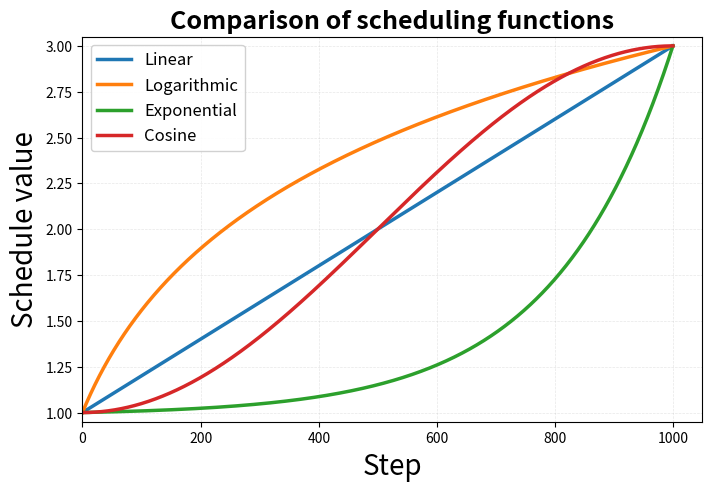

Python code for this plot: (Note: this script raises an exception after producing the figure.)
import numpy as np
import matplotlib.pyplot as plt

T = 1000
steps = np.arange(T)

t = steps / (T - 1)

base_schedules = {
    "Linear": t,
    "Logarithmic": np.log1p(9 * t) / np.log(10),
    "Exponential": (np.exp(5 * t) - 1) / (np.exp(5) - 1),
    "Cosine": 0.5 * (1 - np.cos(np.pi * t)),
}

beta_schedules = {
    name: 1.0 + 2.0 * sched
    for name, sched in base_schedules.items()
}

colors = {
    "Linear": "tab:blue",
    "Logarithmic": "tab:orange",
    "Exponential": "tab:green",
    "Cosine": "tab:red",
}

plt.figure(figsize=(8, 5))

for label, beta in beta_schedules.items():
    plt.plot(
        steps,
        beta,
        linewidth=2.5,
        label=label,
        color=colors[label],
    )

plt.legend(fontsize=12, framealpha=0.9, loc="best")

plt.xlabel("Step", fontsize=20)
plt.ylabel(r"Schedule value", fontsize=20)
plt.title(r"Comparison of scheduling functions",
          fontsize=18, fontweight="bold")

plt.xlim(left=0)
plt.ylim(0.95, 3.05)

plt.grid(True, alpha=0.3, linestyle="--", linewidth=0.5)
plt.savefig("figures/beta_schedules.png", dpi=150, bbox_inches="tight")

plt.show()